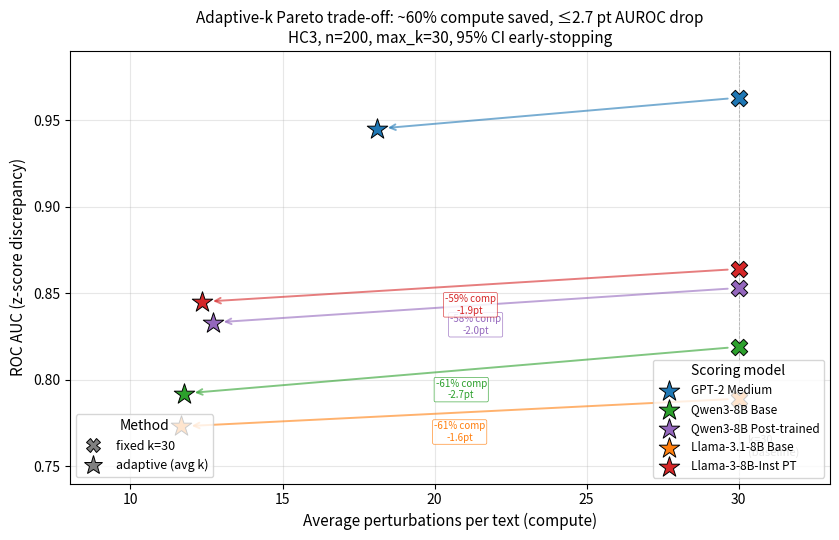

Reproduce this figure in Python.
"""Pareto chart: adaptive-k AUROC vs compute trade-off across 5 models."""

import matplotlib
matplotlib.use("Agg")
import matplotlib.pyplot as plt
import numpy as np

# (model, color, perturbation_30_z, adaptive_z, k_human, k_chatgpt)
DATA = [
    ("GPT-2 Medium",          "#1f77b4", 0.963, 0.945, 24.8, 11.4),
    ("Qwen3-8B Base",         "#2ca02c", 0.819, 0.792, 13.4, 10.1),
    ("Qwen3-8B Post-trained", "#9467bd", 0.853, 0.833, 15.3, 10.1),
    ("Llama-3.1-8B Base",     "#ff7f0e", 0.789, 0.773, 13.3, 10.0),
    ("Llama-3-8B-Inst PT",    "#d62728", 0.864, 0.845, 14.7, 10.0),
]

fig, ax = plt.subplots(figsize=(8.5, 5.5))

for name, color, p30_z, adapt_z, kh, ka in DATA:
    avg_k = (kh + ka) / 2
    # fixed-30 (X marker)
    ax.scatter([30], [p30_z], color=color, marker="X", s=140, edgecolors="black", linewidths=0.7, zorder=3)
    # adaptive (star marker)
    ax.scatter([avg_k], [adapt_z], color=color, marker="*", s=240, edgecolors="black", linewidths=0.7, zorder=3, label=name)
    # arrow from fixed-30 to adaptive
    ax.annotate("", xy=(avg_k, adapt_z), xytext=(30, p30_z),
                arrowprops=dict(arrowstyle="->", color=color, lw=1.4, alpha=0.6, shrinkA=8, shrinkB=8))

# Legend with marker labels at top
handles = ax.get_legend_handles_labels()[0]
labels  = ax.get_legend_handles_labels()[1]
# Add fixed/adaptive marker explanation
extra_x = plt.Line2D([0], [0], marker="X", color="grey", linestyle="None", markersize=10, markeredgecolor="black", markeredgewidth=0.7, label="fixed k=30")
extra_star = plt.Line2D([0], [0], marker="*", color="grey", linestyle="None", markersize=14, markeredgecolor="black", markeredgewidth=0.7, label="adaptive (avg k)")
leg1 = ax.legend(handles=[extra_x, extra_star], loc="lower left", fontsize=9, frameon=True, title="Method")
ax.add_artist(leg1)
ax.legend(handles=handles, labels=labels, loc="lower right", fontsize=8.5, frameon=True, title="Scoring model")

ax.set_xlabel("Average perturbations per text (compute)", fontsize=11)
ax.set_ylabel("ROC AUC (z-score discrepancy)", fontsize=11)
ax.set_title("Adaptive-k Pareto trade-off: ~60% compute saved, ≤2.7 pt AUROC drop\nHC3, n=200, max_k=30, 95% CI early-stopping",
             fontsize=11)
ax.grid(True, alpha=0.3)
ax.set_xlim(8, 33)
ax.set_ylim(0.74, 0.99)

# Annotate average savings
ax.axvline(x=30, color="grey", linestyle="--", lw=0.6, alpha=0.5)
ax.text(30.3, 0.755, "k=30\n(baseline)", fontsize=8, color="grey", va="bottom")

# Add savings % near the arrow midpoints (skip GPT-2 to avoid clutter)
for name, color, p30_z, adapt_z, kh, ka in DATA[1:]:  # skip GPT-2
    avg_k = (kh + ka) / 2
    saved_pct = (1 - avg_k / 30) * 100
    drop_pt = (p30_z - adapt_z) * 100
    mid_x = (30 + avg_k) / 2
    mid_y = (p30_z + adapt_z) / 2 - 0.005
    ax.text(mid_x, mid_y, f"-{saved_pct:.0f}% comp\n-{drop_pt:.1f}pt",
            fontsize=7, color=color, ha="center", va="top",
            bbox=dict(boxstyle="round,pad=0.15", facecolor="white", edgecolor=color, alpha=0.85, lw=0.5))

plt.tight_layout()
out = "results/adaptive_pareto.png"
import os; os.makedirs("results", exist_ok=True)
plt.savefig(out, dpi=160, bbox_inches="tight")
print(f"Saved to {out}")
